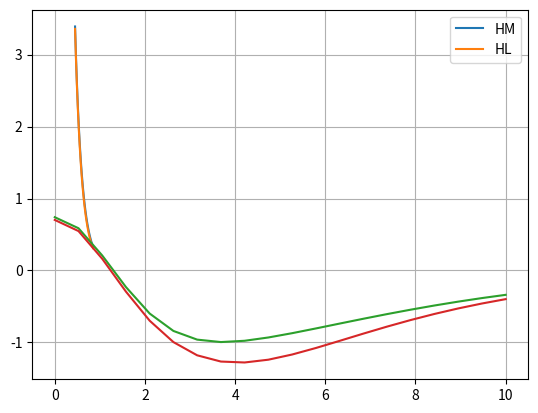

This chart was generated by the following Python code:
import math
import numpy as np
from scipy import special

import matplotlib.pyplot as plt


####### Constant parameters ########

hbar = 1.0546e-34

# for Si
#kappa = (11.7 + 3.7)/2
#m = 0.191 * 9.1e-31

# for GaAs
kappa = 13.1
m = 0.067 * 9.1e-31

e = 1.60217662e-19
epsilon_0 = 8.854e-12

###### Variable parameters as lambdas for convenient plotting

omega_0_ = lambda a_B: hbar / (m * a_B**2)
omega_L_ = lambda B: e * B / (2 * m)
c_ = lambda a_B: (math.sqrt(math.pi / 2) * e**2 / 
                  (4 * math.pi * epsilon_0 * kappa * a_B) / (hbar * omega_0_(a_B)))
b_ = lambda omega_0, B: math.sqrt(1 + omega_L_(B)**2 / omega_0_(a_B)**2)
d_ = lambda a, a_B: a / a_B
S_ = lambda d, b: math.exp( d**2 * (1 / b - 2 * b))

g_ = lambda d, b: (1 - math.sqrt(1 - S_(d, b)**2)) / S_(d, b)
N_ = lambda d, b: 1 / math.sqrt(1 - 2 * S_(d, b) * g_(d, b) + g_(d, b)**2)

epsilon_ = lambda d, b, S: (3 / (32 * b**2 * d**2) + 
                            3 / 8 * S**2 / (1 - S**2) * (1 / b + d**2) + b)
t_ = lambda d, b, S: 3 / 8 * S / (1 - S**2) * (1 / b + d**2)

F_1_ = lambda c, b: c * math.sqrt(b)
F_2_ = lambda c, d, b: c * math.sqrt(b) * math.exp(- b * d**2) * special.iv(0, b * d**2)
F_3_ = lambda c, d, b: c * math.sqrt(b) * math.exp(d**2 * (b - 1 / b)) * special.iv(0, d**2 * (b - 1 / b))
F_4_ = lambda c, d, b: (c * math.sqrt(b) * math.exp(- d**2 / (4 * b)) *
                           sum([ (-1)**k * special.iv(2 * k, (d**2 * ( 2 * b - 1 / b) / 4)) * 
                                special.iv(2*k, 1j * d**2 / 2 * math.sqrt(b**2 - 1))
                                for k in (-1,0,1)]))

def CMEs(c, d, b):
    # returns the tuple of Coulomb matrix elements
    S, g, N, F_1, F_2, F_3, F_4 = (S_(d, b), g_(d, b), N_(d, b), 
                                  F_1_(c, b), F_2_(c, d, b), F_3_(c, d, b), F_4_(c, d, b))
    
    V_plus = N**4 * (4 * g**2 * (1 + S**2) * F_1 + (1 + g**2) **2 * F_2 
                     + 4 * g**2 * F_3 - 16 * g**2 * F_4)
    
    V_minus = N**4 * (1 - g**2)**2 * (F_2 - S**2 * F_3)
    
    U = N**4 * ((1 + g**4 + 2 * g**2 * S**2) * F_1 + 2 * g**2 * F_2 + 
                2 * g**2 * S**2 * F_3 - 8 * g **2 * F_4)
    
    X = N**4 * (((1 + g**4) * S**2+ 2 * g**2 ) * F_1 + 2 * g**2 * F_2 + 
                2 * g**2 * S**2 * F_3 - 8 * g **2 * F_4)
     
    w = N**4 * (-g * (1 + g**2) *(1 + S**2) * F_1 - g * (1 + g**2) * F_2 
               -g * (1 + g**2) * S**2 * F_3 + (1 + 6 * g**2 + g**4) * S * F_4)

    return (V_plus, V_minus, U, X, w)
 

# one of the parameters is a functor
# (for the convenient choice of biquadratic or quartic potential)

def J_HM(a_B, a, B):
    omega_0, omega_L, c = omega_0_(a_B), omega_L_(B), c_(a_B)
    b, d = b_(omega_0, B), d_(a, a_B)
    epsilon, t = epsilon_(d, b, S_(d, b)), t_(d, b, S_(d, b))
    V_plus, V_minus, U, X, w = CMEs(c, d, b)
    
    t_H = t - w
    V = V_minus - V_plus
    U_H = U - V_plus + X
    
    J = V - U_H / 2 + 1 / 2 * (U_H**2 + 16 * t_H**2)**0.5    
    return J

def J_HL(a_B, a, B):
    omega_0, omega_L, c = omega_0_(a_B), omega_L_(B), c_(a_B)
    b, d = b_(omega_0, B), d_(a, a_B)
    Jhl = (hbar * omega_0 / math.sinh(2 * d**2 *(2 * b - 1 / b))) * (c * math.sqrt(b) * 
            (math.exp(-b * d**2) * special.iv(0, (b * d**2)) 
                     - math.exp(d**2 * (b - 1 / b))* special.iv(0, (d**2 * (b - 1 / b))))
                                                    + 3 / (4 * b) * (1 + b * d**2))
    return Jhl

c = 2.4

#I know, it would be more logical to make 
a_B = c / (math.sqrt( math.pi /2 ) * e**2 *m / (4 *math.pi * epsilon_0 * kappa * hbar**2))

d_s = np.linspace(0.45,0.85,20)
a_s = d_s * a_B
B = 0

#print(*[CMEs(c, d, 1) for d  in d_s])
#print(a_)

J_HM_arr = np.real(np.array([J_HM(a_B, a, B) * hbar * omega_0_(a_B)/1.6e-22 for a in a_s]))
J_HL_arr = np.real(np.array([J_HL(a_B, a, B) / 1.6e-22 for a in a_s]))
plt.plot(d_s, J_HM_arr, label="HM")
plt.plot(d_s,J_HL_arr, label="HL")

#plt.yscale("log")
plt.legend(loc='upper right')

plt.show()


B_s = np.linspace(0,10,20)

J_HM_arr = np.real(np.array([J_HM(a_B, 0.7 *a_B, b) * hbar * omega_0_(a_B)/1.6e-22 for b in B_s]))
J_HL_arr = np.real(np.array([J_HL(a_B, 0.7 *a_B, b) / 1.6e-22 for b in B_s]))

plt.plot(B_s, J_HM_arr, label="HM")
plt.plot(B_s,J_HL_arr, label="HL")
plt.grid( True)
plt.rc('grid', linestyle="--", color='grey')
plt.show()